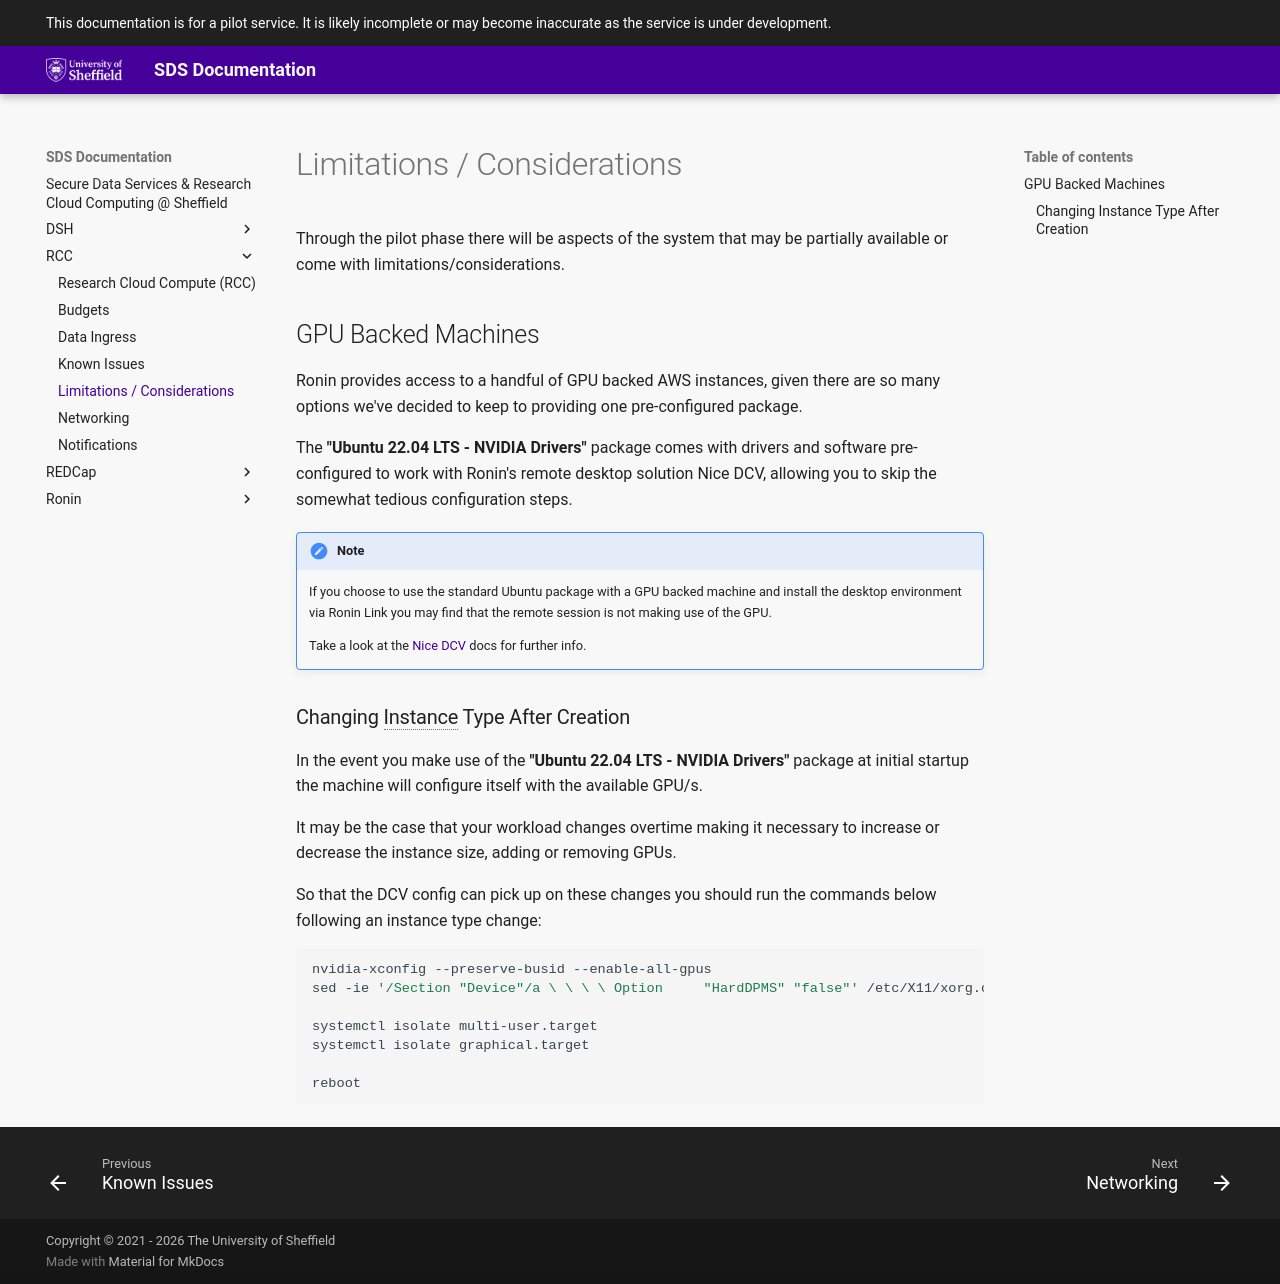

repository: UoS-Secure-Data-Services/sds-docs · page: RCC/limitations-considerations/index.html · generator: mkdocs

# Limitations / Considerations

Through the pilot phase there will be aspects of the system that may be
partially available or come with limitations/considerations.

## GPU Backed Machines

Ronin provides access to a handful of GPU backed AWS instances, given there are
so many options we've decided to keep to providing one pre-configured package.

The **"Ubuntu 22.04 LTS - NVIDIA Drivers"** package comes with drivers
and software pre-configured to work with Ronin's remote desktop
solution Nice DCV, allowing you to skip the somewhat tedious
configuration steps.

!!! note

    If you choose to use the standard Ubuntu package with a GPU backed
    machine and install the desktop environment via Ronin Link you may find
    that the remote session is not making use of the GPU.

    Take a look at the [Nice DCV](https://docs.aws.amazon.com/dcv/latest/adminguide/setting-up-installing-linux-prereq.html#linux-prereq-gpu)
    docs for further info.

### Changing Instance Type After Creation

In the event you make use of the **"Ubuntu 22.04 LTS - NVIDIA
Drivers"** package at initial startup the machine will configure itself
with the available GPU/s.

It may be the case that your workload changes overtime making it
necessary to increase or decrease the instance size, adding or removing
GPUs.

So that the DCV config can pick up on these changes you should run the
commands below following an instance type change:

``` bash
nvidia-xconfig --preserve-busid --enable-all-gpus
sed -ie '/Section "Device"/a \ \ \ \ Option     "HardDPMS" "false"' /etc/X11/xorg.conf

systemctl isolate multi-user.target
systemctl isolate graphical.target

reboot
```
